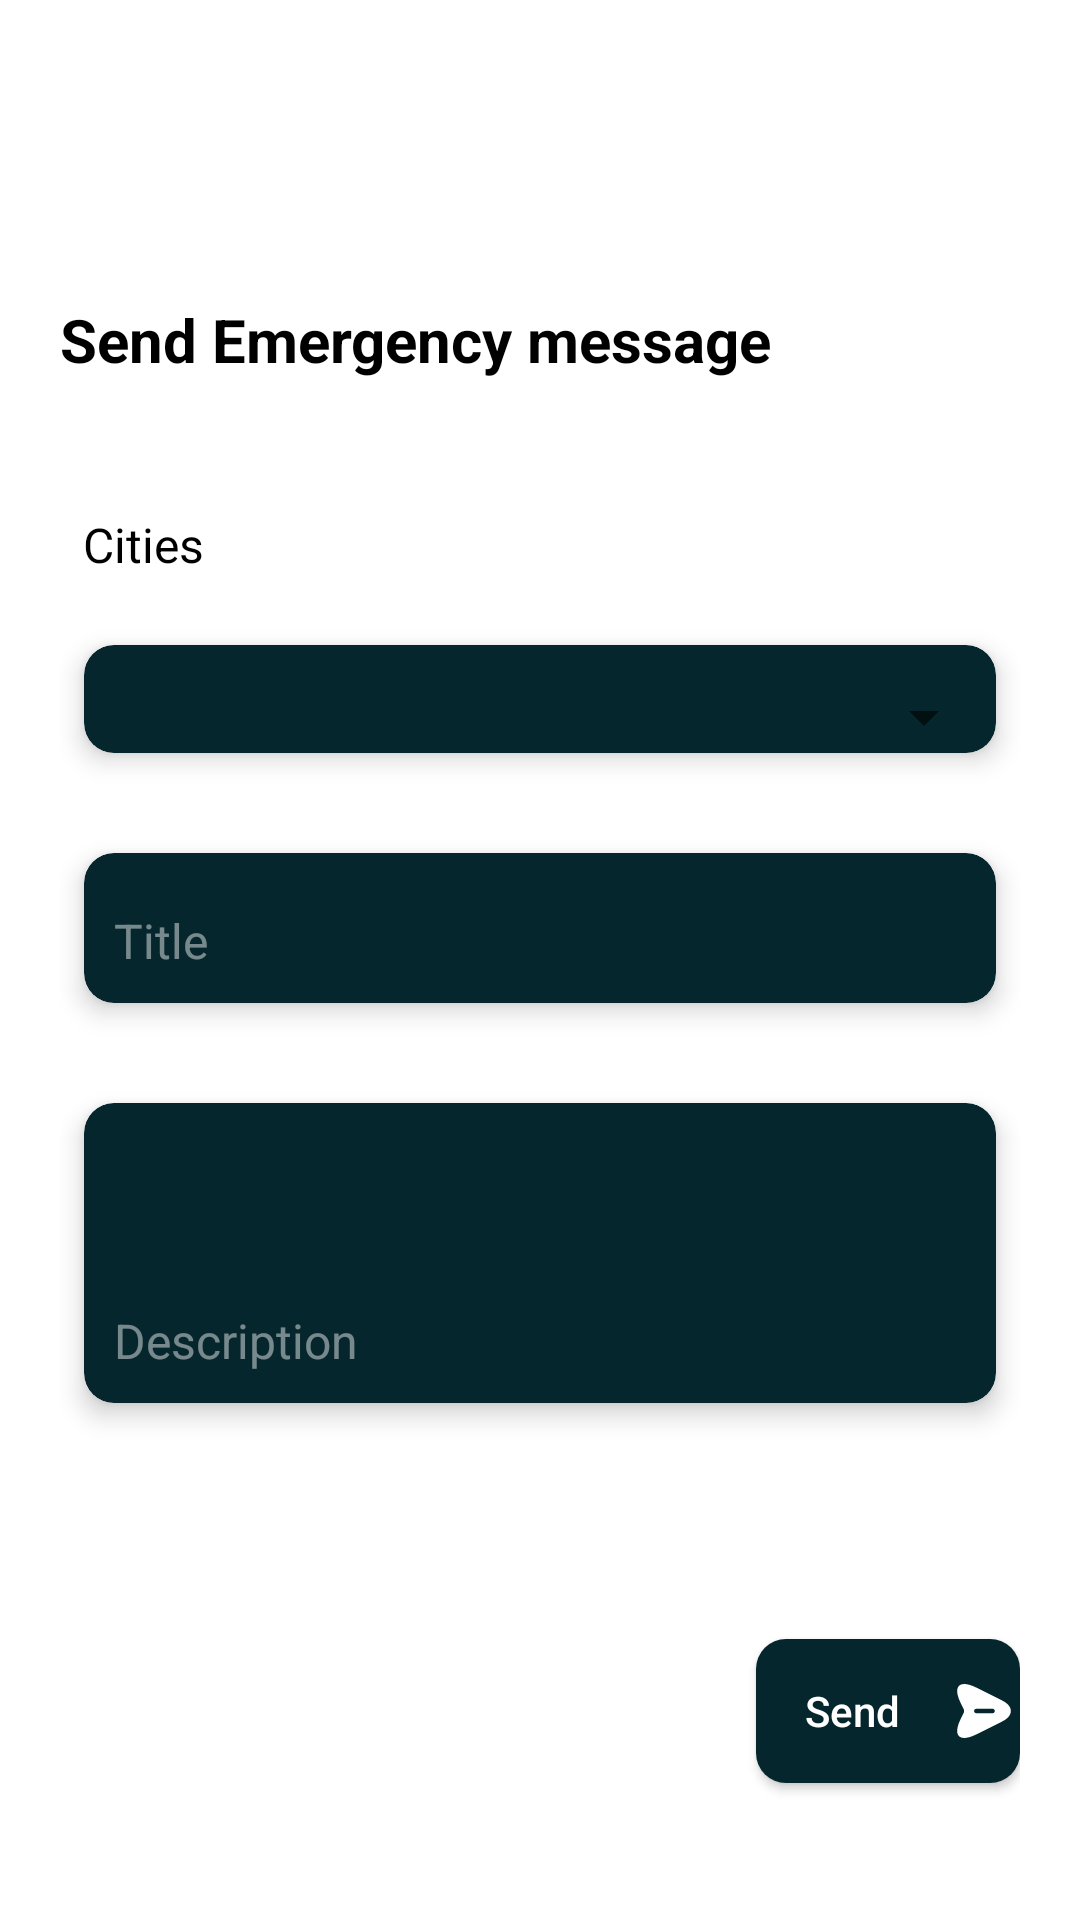

Layout XML and referenced resources for this Android screen:
<!-- AndroidManifest.xml: application theme Theme.Crisis -->
<!-- res/layout/message_box.xml -->
<?xml version="1.0" encoding="utf-8"?>
<androidx.constraintlayout.widget.ConstraintLayout xmlns:android="http://schemas.android.com/apk/res/android"
    xmlns:app="http://schemas.android.com/apk/res-auto"
    xmlns:tools="http://schemas.android.com/tools"
    android:layout_width="match_parent"
    android:layout_height="match_parent"
    android:padding="20sp"
    tools:ignore="HardcodedText">

    <TextView
        android:id="@+id/textView4"
        android:layout_width="wrap_content"
        android:layout_height="wrap_content"
        android:text="Send Emergency message"
        android:textColor="@color/black"
        android:textSize="20sp"

        android:textStyle="bold"
        app:layout_constraintBottom_toBottomOf="parent"
        app:layout_constraintEnd_toEndOf="parent"
        app:layout_constraintHorizontal_bias="0.0"
        app:layout_constraintStart_toStartOf="parent"
        app:layout_constraintTop_toTopOf="parent"
        app:layout_constraintVertical_bias="0.139" />

    <TextView
        android:id="@+id/textView5"
        android:layout_width="wrap_content"
        android:layout_height="wrap_content"
        android:layout_marginTop="44dp"
        android:text="Cities"
        android:textColor="@color/black"
        android:textSize="16sp"
        app:layout_constraintEnd_toEndOf="parent"
        app:layout_constraintHorizontal_bias="0.027"
        app:layout_constraintStart_toStartOf="parent"
        app:layout_constraintTop_toBottomOf="@+id/textView4" />

    <androidx.cardview.widget.CardView
        style="@style/inputLayoutPoint"
        android:layout_width="match_parent"
        android:layout_height="wrap_content"
        android:id="@+id/cardView12"
        app:layout_constraintEnd_toEndOf="parent"
        app:layout_constraintHorizontal_bias="0.0"
        app:layout_constraintStart_toStartOf="parent"
        app:layout_constraintTop_toBottomOf="@+id/textView5">

        <androidx.appcompat.widget.AppCompatSpinner
            android:id="@+id/spinner"
            android:popupBackground="@drawable/curve"
            android:layout_width="match_parent"
            android:layout_height="match_parent"
            android:layout_marginTop="12dp"
            android:theme="@style/spinnerStyle" />
    </androidx.cardview.widget.CardView>

    <androidx.cardview.widget.CardView
        android:id="@+id/cardView3"
        style="@style/inputLayoutPoint"
        app:layout_constraintEnd_toEndOf="parent"
        app:layout_constraintStart_toStartOf="parent"
        app:layout_constraintTop_toBottomOf="@+id/cardView12">

        <com.google.android.material.textfield.TextInputEditText
            style="@style/editPoint"
            android:id="@+id/titleMessage"
            android:gravity="start|bottom"
            android:hint="Title" />
    </androidx.cardview.widget.CardView>

    <androidx.cardview.widget.CardView
        android:id="@+id/cardView11"
        style="@style/inputLayoutPoint"
        app:layout_constraintEnd_toEndOf="parent"
        app:layout_constraintStart_toStartOf="parent"
        app:layout_constraintTop_toBottomOf="@+id/cardView3">

        <com.google.android.material.textfield.TextInputEditText
            style="@style/editPoint"
            android:layout_height="100sp"
            android:id="@+id/description23"
            android:gravity="start|bottom"
            android:hint="Description" />
    </androidx.cardview.widget.CardView>

    <androidx.appcompat.widget.AppCompatButton
        android:id="@+id/sendSMS"
        style="@style/btn"
        android:layout_marginTop="68dp"
        android:drawableEnd="@drawable/send_svg"
        android:drawableTint="@color/white"
        android:text="Send"
        app:layout_constraintEnd_toEndOf="parent"
        app:layout_constraintHorizontal_bias="1.0"
        app:layout_constraintStart_toStartOf="parent"
        app:layout_constraintTop_toBottomOf="@+id/cardView11"
        tools:ignore="UnusedAttribute" />
</androidx.constraintlayout.widget.ConstraintLayout>
<!-- resources referenced by this layout -->
<resources>
  <color name="black">#FF000000</color>
  <color name="white">#FFFFFFFF</color>
  <!-- drawable curve (drawable) -->
  <?xml version="1.0" encoding="utf-8"?>
  <shape
      android:shape="rectangle"
      xmlns:android="http://schemas.android.com/apk/res/android">
  <corners android:radius="10sp"/>
      <solid android:color="@color/colorPoint"/>
  </shape>
  <!-- drawable send_svg (drawable) -->
  <vector xmlns:android="http://schemas.android.com/apk/res/android" android:height="24dp" android:viewportHeight="24" android:viewportWidth="24" android:width="24dp">
        
      <path android:fillColor="#292D32" android:pathData="M18.069,8.509L9.509,4.229C3.759,1.349 1.399,3.709 4.279,9.459L5.149,11.199C5.399,11.709 5.399,12.299 5.149,12.809L4.279,14.539C1.399,20.289 3.749,22.649 9.509,19.769L18.069,15.489C21.909,13.569 21.909,10.429 18.069,8.509ZM14.839,12.749H9.439C9.029,12.749 8.689,12.409 8.689,11.999C8.689,11.589 9.029,11.249 9.439,11.249H14.839C15.249,11.249 15.589,11.589 15.589,11.999C15.589,12.409 15.249,12.749 14.839,12.749Z"/>
      
  </vector>
  <style name="btn">
          <item name="android:layout_width">wrap_content</item>
          <item name="android:layout_height">wrap_content</item>
          <item name="android:layout_marginTop">12dp</item>
          <item name="android:background">@drawable/curve</item>
          <item name="android:backgroundTint">@color/colorPoint</item>
      </style>
  <style name="editPoint">
          <item name="android:layout_width">match_parent</item>
          <item name="android:layout_height">50sp</item>
          <item name="android:backgroundTint">@android:color/transparent</item>
          <item name="android:padding">10sp</item>
          <item name="android:textColor">@color/white</item>
          <item name="android:textSize">16sp</item>
      </style>
  <style name="inputLayoutPoint">
          <item name="android:layout_width">match_parent</item>
          <item name="android:layout_height">wrap_content</item>
          <item name="android:layout_marginTop">12dp</item>
          <item name="cardBackgroundColor">@color/colorPoint</item>
          <item name="cardCornerRadius">10sp</item>
          <item name="cardElevation">5sp</item>
          <item name="cardUseCompatPadding">true</item>
      </style>
  <style name="spinnerStyle">
          <item name="colorPrimary">@color/black</item>
          <item name="background">@drawable/curve</item>
      </style>
  <style name="Theme.Crisis" parent="Theme.MaterialComponents.DayNight.NoActionBar">
          
          <item name="colorPrimary">@color/purple_500</item>
          <item name="colorPrimaryVariant">@color/purple_700</item>
          <item name="colorOnPrimary">@color/white</item>
          
          <item name="colorSecondary">@color/teal_200</item>
          <item name="colorSecondaryVariant">@color/teal_700</item>
          <item name="colorOnSecondary">@color/black</item>
          <item name="android:windowBackground">@color/white</item>
          <item name="android:windowDisablePreview">true</item>
          <item name="android:textColor">@color/white</item>
          <item name="hintTextColor">#75FFFFFF</item>
          <item name="android:textColorHint">#75FFFFFF</item>
          <item name="textAllCaps">false</item>
          
          <item name="android:statusBarColor" tools:targetApi="21">?attr/colorPrimaryVariant</item>
          
      </style>
  <color name="colorPoint">#04262c</color>
  <color name="purple_500">#FF6200EE</color>
  <color name="purple_700">#FF3700B3</color>
  <color name="teal_200">#FF03DAC5</color>
  <color name="teal_700">#FF018786</color>
</resources>
